Run: headless pygame with SDL's dummy video driver; simulated clock (each Clock.tick advances the game by its frame time, no real sleeping); random seed 0; keys injected as events and as key.get_pressed() state; mouse plan: one left click at the window centre at the start of phase 2, then a move to the lower-right quarter at the start of phase 3.
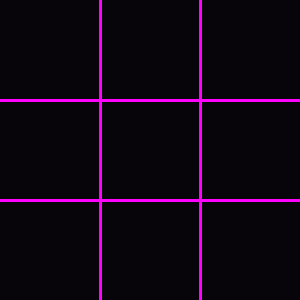
Frame 1 of 4 · flips 1–60 · no input
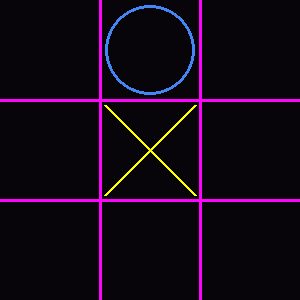
Frame 2 of 4 · flips 61–180 · clicked the window centre · tapped SPACE, RETURN · held RIGHT (→), D
Frame 3 of 4 · flips 181–300 · moved the mouse to the lower-right quarter · held DOWN (↓), S · screen unchanged from frame 2, image omitted
Frame 4 of 4 · flips 301–420 · held LEFT (←), A, UP (↑), W · screen unchanged from frame 3, image omitted

The pygame program that drew these frames:

import pygame
import random
height = 300
width = 300
blue = (66, 135, 245)
pink = (255, 3, 255)
black = (8, 5, 10)
grey = (66, 59, 71)
yellow = (255, 255, 0)
fps = 30
speed = 15
x = 80
y = 80
field = [["", "", ""], ["", "", ""], ["", "", ""]]
gameover = False
pygame.init()
screen = pygame.display.set_mode((height, width))
pygame.display.set_caption("крестики нолики")
run = True
clock = pygame.time.Clock()
def grid():
    pygame.draw.line(screen, pink, (100, 0), (100,300), 3)
    pygame.draw.line(screen, pink, (200, 0), (200, 300), 3)
    pygame.draw.line(screen, pink, (0, 100), (300, 100), 3)
    pygame.draw.line(screen, pink, (0, 200), (300, 200), 3)
def tic_tac():
    for i in range(3):
        for j in range(3):
            if field[i][j] == "0":
                pygame.draw.circle(screen, blue, (j *100+50, i *100+50),45, 3)
            elif field[i][j] == "x":
                pygame.draw.line(screen, yellow, (j*100+5, i*100+5), (j*100+95, i*100+95), 3)
                pygame.draw.line(screen,yellow, (j*100+95, i *100+5), (j*100+5, i*100+95), 3)
def win_check(symbol):
    flag_win = False
    global win
    for line in field:
        if line.count(symbol)==3:
            flag_win = True
            win = [[0, field.index(line)], [1, field.index(line)], [2, field.index(line)]]
    for i in range(3):
        if field[0][i]== field[1][i] == field [2][i] == symbol:
            flag_win= True
            win = [[i, 0], [i, 1], [i,2]]
    if field[0][0]==field[1][1] == field[2][2] == symbol:
        flag_win = True
        win = [[0, 0], [1, 1], [2,2]]
    if field[2][0]==field[1][1] == field[0][2] == symbol:
        flag_win = True
        win = [[0, 2], [1, 1], [2,0]]
    return flag_win
while run:
    clock.tick(fps)
    for event in pygame.event.get():
        if event.type == pygame.QUIT:
            run = False
        if event.type == pygame.MOUSEBUTTONDOWN:
            pos = pygame.mouse.get_pos()
            if field[pos[1]// 100][pos[0]//100]=="":
                field[pos[1]// 100][pos[0]//100]="x"
                x, y = random.randint(0, 2), random.randint(0,2)
                while field[x][y] != "":
                    x, y = random.randint(0, 2), random.randint(0,2)
                field[x][y]="0"
            player_win = win_check("x")
            comp_win = win_check("0")
            result = field[0].count("x")+field[0].count("0")+field[1].count("x")+field[1].count("0")+field[2].count("x")+field[2].count("0")
            if player_win or comp_win:
                gameover = True
                if player_win:
                    pygame.display.set_caption("вы выиграли")
                elif comp_win:
                    pygame.display.set_caption("вы проигали")
            if result == 8:
                pygame.display.set_caption("ничья")


    screen.fill(black)
    if gameover:
        pygame.draw.rect(screen, grey, (win[0][0]*100, win[0][1]*100, 100, 100))
        pygame.draw.rect(screen, grey, (win[1][0]*100, win[1][1]*100, 100, 100))
        pygame.draw.rect(screen, grey, (win[2][0]*100, win[2][1]*100, 100, 100))
    tic_tac()
    grid()
    pygame.display.flip()
pygame.quit()
